Run: headless pygame with SDL's dummy video driver; simulated clock (each Clock.tick advances the game by its frame time, no real sleeping); random seed 0; keys injected as events and as key.get_pressed() state; mouse plan: one left click at the window centre at the start of phase 2, then a move to the lower-right quarter at the start of phase 3; restart key RETURN tapped at the start of phases 3 and 4.
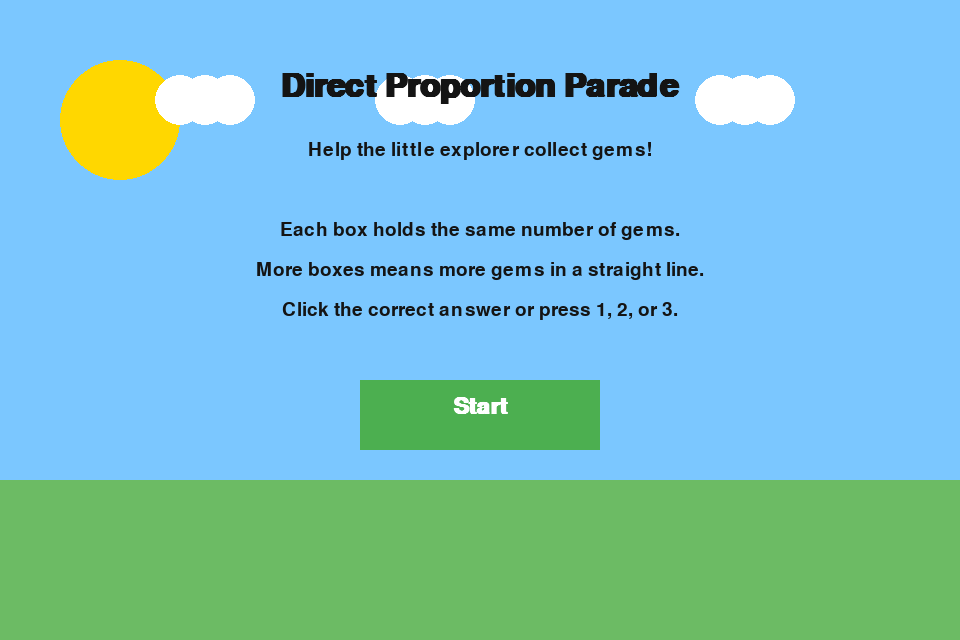
Frame 1 of 4 · flips 1–60 · no input
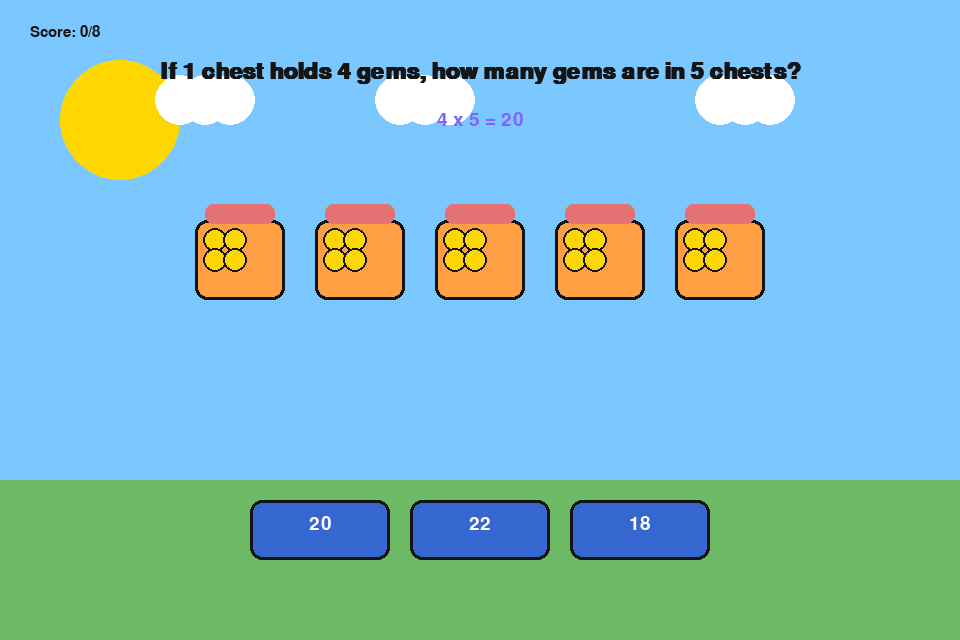
Frame 2 of 4 · flips 61–180 · clicked the window centre · tapped SPACE, RETURN · held RIGHT (→), D
Frame 3 of 4 · flips 181–300 · moved the mouse to the lower-right quarter · tapped RETURN · held DOWN (↓), S · screen unchanged from frame 2, image omitted
Frame 4 of 4 · flips 301–420 · tapped RETURN · held LEFT (←), A, UP (↑), W · screen unchanged from frame 3, image omitted

The pygame program that drew these frames:

"""Direct Proportion Parade

A tiny educational game for children. The player helps a cheerful character
collect gems by solving simple direct-proportion questions.

The core idea is easy to understand:
- If one chest holds 2 gems, then 3 chests hold 6 gems.
- The amount grows in a straight, predictable way.

This file is intentionally simple so that children can focus on the math.
It also contains many comments to make the code easy to read for students,
teachers, and future agents that may extend the project.
"""

import random
import pygame

# ---------------------------------------------------------------------------
# Global constants
# ---------------------------------------------------------------------------

WIDTH, HEIGHT = 960, 640
FPS = 60

# A few friendly colors.
WHITE = (255, 255, 255)
BLACK = (20, 20, 20)
SKY_BLUE = (123, 199, 255)
GROUND_GREEN = (108, 187, 100)
BUTTON_BLUE = (54, 102, 208)
BUTTON_ORANGE = (255, 159, 67)
BUTTON_GREEN = (76, 175, 80)
BUTTON_RED = (229, 115, 115)
GOLD = (255, 215, 0)
PINK = (255, 111, 161)
PURPLE = (130, 98, 255)


class Game:
    """Main game object that stores state and runs the game loop."""

    def __init__(self):
        # Start pygame and create the window.
        pygame.init()
        self.screen = pygame.display.set_mode((WIDTH, HEIGHT))
        pygame.display.set_caption("Direct Proportion Parade")
        self.clock = pygame.time.Clock()

        # Use fonts so text is easy to read.
        self.title_font = pygame.font.SysFont("Arial", 48, bold=True)
        self.heading_font = pygame.font.SysFont("Arial", 34, bold=True)
        self.body_font = pygame.font.SysFont("Arial", 28)
        self.small_font = pygame.font.SysFont("Arial", 22)

        # Game state.
        self.state = "title"  # title -> playing -> game_over
        self.score = 0
        self.round = 0
        self.max_rounds = 8
        self.feedback_text = ""
        self.feedback_timer = 0
        self.question = None
        self.answer_buttons = []
        self.start_button = None
        self.restart_button = None

        # Set the first question.
        self.new_question()

    def new_question(self):
        """Create a fresh direct-proportion question and answer choices."""
        # Direct proportion means the total grows by the same amount each time.
        # For example, if 1 chest has 2 gems, then 3 chests have 6 gems.
        # We choose a simple "per box" value and a number of boxes.
        per_box = random.choice([2, 3, 4])
        box_count = random.choice([2, 3, 4, 5])
        correct_answer = per_box * box_count

        # Create three simple answer choices. The correct answer is always one of them.
        # The distractors are close enough to feel real but not correct.
        options = [correct_answer]
        if correct_answer - 2 >= 1:
            options.append(correct_answer - 2)
        else:
            options.append(correct_answer + 1)

        if correct_answer + 2 not in options:
            options.append(correct_answer + 2)
        else:
            options.append(correct_answer + 1)

        # Keep the choices unique and shuffle them so the correct answer is not always first.
        options = list(dict.fromkeys(options))
        random.shuffle(options)

        # Save the question data in a dictionary for easy drawing and checks.
        self.question = {
            "per_box": per_box,
            "box_count": box_count,
            "correct_answer": correct_answer,
            "options": options,
        }

        # Build the answer button positions.
        self.answer_buttons = []
        button_y = HEIGHT - 140
        button_width = 140
        button_height = 60
        spacing = 20
        start_x = (WIDTH - (3 * button_width + 2 * spacing)) // 2

        for index, answer in enumerate(options):
            x = start_x + index * (button_width + spacing)
            rect = pygame.Rect(x, button_y, button_width, button_height)
            self.answer_buttons.append((rect, answer))

    def draw_background(self):
        """Draw the sky, sun, and grassy ground."""
        self.screen.fill(SKY_BLUE)

        # Sun.
        pygame.draw.circle(self.screen, GOLD, (120, 120), 60)

        # Ground.
        pygame.draw.rect(self.screen, GROUND_GREEN, (0, 480, WIDTH, HEIGHT - 480))

        # A few simple clouds to make the scene feel friendly.
        for x in [180, 400, 720]:
            pygame.draw.circle(self.screen, WHITE, (x, 100), 25)
            pygame.draw.circle(self.screen, WHITE, (x + 25, 100), 25)
            pygame.draw.circle(self.screen, WHITE, (x + 50, 100), 25)

    def draw_title_screen(self):
        """Draw the opening screen and instructions."""
        self.draw_background()

        title = self.title_font.render("Direct Proportion Parade", True, BLACK)
        self.screen.blit(title, (WIDTH // 2 - title.get_width() // 2, 70))

        subtitle = self.body_font.render("Help the little explorer collect gems!", True, BLACK)
        self.screen.blit(subtitle, (WIDTH // 2 - subtitle.get_width() // 2, 140))

        help_text = [
            "Each box holds the same number of gems.",
            "More boxes means more gems in a straight line.",
            "Click the correct answer or press 1, 2, or 3.",
        ]
        for index, text in enumerate(help_text):
            rendered = self.body_font.render(text, True, BLACK)
            y = 220 + index * 40
            self.screen.blit(rendered, (WIDTH // 2 - rendered.get_width() // 2, y))

        # Start button.
        self.start_button = pygame.Rect(WIDTH // 2 - 120, 380, 240, 70)
        pygame.draw.rect(self.screen, BUTTON_GREEN, self.start_button)
        start_text = self.heading_font.render("Start", True, WHITE)
        self.screen.blit(start_text, (WIDTH // 2 - start_text.get_width() // 2, 395))

    def draw_playing_screen(self):
        """Draw the question, the visual example, and the answer buttons."""
        self.draw_background()

        # Show the current score and round number.
        score_text = self.small_font.render(f"Score: {self.score}/{self.max_rounds}", True, BLACK)
        self.screen.blit(score_text, (30, 25))

        question = self.question
        if question is None:
            return

        # Explain the rule at the top.
        rule_sentence = (
            f"If 1 chest holds {question['per_box']} gems, how many gems are in "
            f"{question['box_count']} chests?"
        )
        rule_text = self.heading_font.render(rule_sentence, True, BLACK)
        self.screen.blit(rule_text, (WIDTH // 2 - rule_text.get_width() // 2, 60))

        # Show a simple formula that makes the ratio clear.
        formula = f"{question['per_box']} x {question['box_count']} = {question['correct_answer']}"
        formula_text = self.body_font.render(formula, True, PURPLE)
        self.screen.blit(formula_text, (WIDTH // 2 - formula_text.get_width() // 2, 110))

        # Draw the visual chests and gems. This is the heart of the lesson.
        chest_y = 220
        chest_width = 90
        chest_height = 80
        chest_spacing = 120
        left_margin = (WIDTH - (question['box_count'] - 1) * chest_spacing - chest_width) // 2

        for index in range(question['box_count']):
            chest_x = left_margin + index * chest_spacing
            pygame.draw.rect(self.screen, BUTTON_ORANGE, (chest_x, chest_y, chest_width, chest_height), border_radius=12)
            pygame.draw.rect(self.screen, BLACK, (chest_x, chest_y, chest_width, chest_height), 3, border_radius=12)

            # Add a lid to the chest.
            pygame.draw.rect(self.screen, BUTTON_RED, (chest_x + 10, chest_y - 16, chest_width - 20, 20), border_radius=8)

            # Draw the gems inside the chest.
            gem_count = question['per_box']
            for gem_index in range(gem_count):
                gem_x = chest_x + 20 + (gem_index % 2) * 20
                gem_y = chest_y + 20 + (gem_index // 2) * 20
                pygame.draw.circle(self.screen, GOLD, (gem_x, gem_y), 12)
                pygame.draw.circle(self.screen, BLACK, (gem_x, gem_y), 12, 2)

        # Draw the answer buttons.
        for rect, answer in self.answer_buttons:
            color = BUTTON_BLUE
            pygame.draw.rect(self.screen, color, rect, border_radius=12)
            pygame.draw.rect(self.screen, BLACK, rect, 3, border_radius=12)
            text = self.body_font.render(str(answer), True, WHITE)
            self.screen.blit(text, (rect.x + rect.width // 2 - text.get_width() // 2, rect.y + 14))

        # Show feedback if the player just answered.
        if self.feedback_text:
            feedback_surface = self.body_font.render(self.feedback_text, True, BLACK)
            self.screen.blit(feedback_surface, (WIDTH // 2 - feedback_surface.get_width() // 2, 520))

    def draw_game_over_screen(self):
        """Show the final score and a way to play again."""
        self.draw_background()

        heading = self.title_font.render("Great work!", True, BLACK)
        self.screen.blit(heading, (WIDTH // 2 - heading.get_width() // 2, 100))

        score_text = self.heading_font.render(f"You solved {self.score} out of {self.max_rounds} rounds.", True, BLACK)
        self.screen.blit(score_text, (WIDTH // 2 - score_text.get_width() // 2, 180))

        tip_text = self.body_font.render("Direct proportion means every extra box adds the same amount.", True, BLACK)
        self.screen.blit(tip_text, (WIDTH // 2 - tip_text.get_width() // 2, 240))

        self.restart_button = pygame.Rect(WIDTH // 2 - 140, 340, 280, 70)
        pygame.draw.rect(self.screen, BUTTON_GREEN, self.restart_button)
        restart_text = self.heading_font.render("Play Again", True, WHITE)
        self.screen.blit(restart_text, (WIDTH // 2 - restart_text.get_width() // 2, 355))

    def handle_events(self):
        """Handle user input for mouse clicks and keyboard presses."""
        for event in pygame.event.get():
            if event.type == pygame.QUIT:
                self.running = False
                return

            if event.type == pygame.MOUSEBUTTONDOWN and event.button == 1:
                if self.state == "title":
                    if self.start_button and self.start_button.collidepoint(event.pos):
                        self.state = "playing"
                        self.round = 0
                        self.score = 0
                        self.feedback_text = ""
                        self.new_question()
                elif self.state == "playing":
                    for rect, answer in self.answer_buttons:
                        if rect.collidepoint(event.pos):
                            self.answer_selected(answer)
                            break
                elif self.state == "game_over":
                    if self.restart_button and self.restart_button.collidepoint(event.pos):
                        self.state = "playing"
                        self.score = 0
                        self.round = 0
                        self.feedback_text = ""
                        self.new_question()

            if event.type == pygame.KEYDOWN:
                if self.state == "title" and event.key == pygame.K_RETURN:
                    self.state = "playing"
                    self.round = 0
                    self.score = 0
                    self.feedback_text = ""
                    self.new_question()
                elif self.state == "playing":
                    if event.key == pygame.K_1:
                        self.answer_selected(self.question["options"][0])
                    elif event.key == pygame.K_2 and len(self.question["options"]) > 1:
                        self.answer_selected(self.question["options"][1])
                    elif event.key == pygame.K_3 and len(self.question["options"]) > 2:
                        self.answer_selected(self.question["options"][2])
                elif self.state == "game_over" and event.key == pygame.K_RETURN:
                    self.state = "playing"
                    self.score = 0
                    self.round = 0
                    self.feedback_text = ""
                    self.new_question()

    def answer_selected(self, answer):
        """Respond when the player picks an answer."""
        if self.question is None:
            return

        self.round += 1
        if answer == self.question["correct_answer"]:
            self.score += 1
            self.feedback_text = "Correct! Nice job!"
        else:
            self.feedback_text = f"Not quite. The right answer is {self.question['correct_answer']}."

        # Give the player a short moment to read the message before the next question.
        self.feedback_timer = pygame.time.get_ticks() + 900

        if self.round >= self.max_rounds:
            self.state = "game_over"
        else:
            self.state = "playing"

    def update(self):
        """Advance the game and move to the next question when the timer expires."""
        if self.state == "playing" and self.feedback_text:
            if pygame.time.get_ticks() >= self.feedback_timer:
                self.feedback_text = ""
                self.new_question()

    def draw(self):
        """Route each state to the correct drawing function."""
        if self.state == "title":
            self.draw_title_screen()
        elif self.state == "playing":
            self.draw_playing_screen()
        elif self.state == "game_over":
            self.draw_game_over_screen()

    def run(self):
        """Main loop for the game."""
        self.running = True
        while self.running:
            self.handle_events()
            self.update()
            self.draw()
            pygame.display.flip()
            self.clock.tick(FPS)


def main():
    """Entry point for the game."""
    game = Game()
    game.run()


if __name__ == "__main__":
    main()
